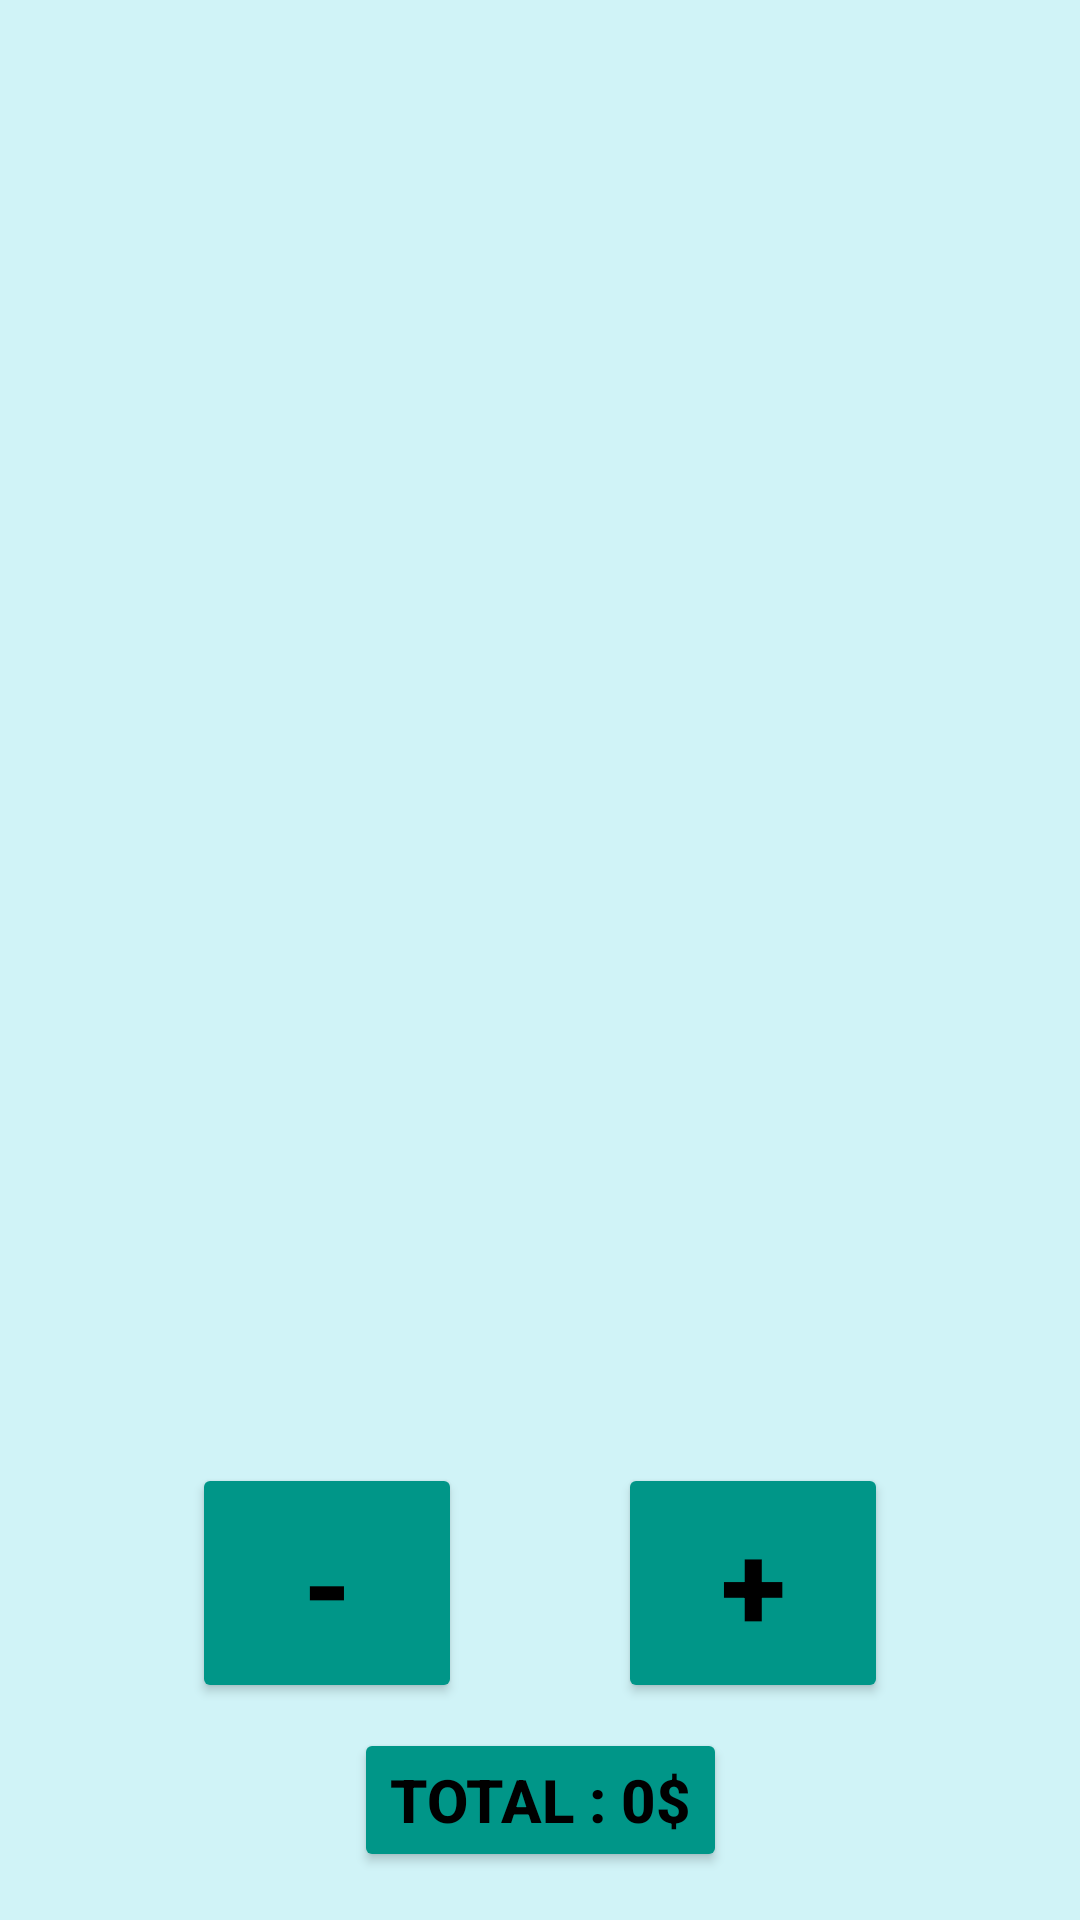

Write the Android layout XML for this screen, with the resource values it uses.
<!-- AndroidManifest.xml: application theme Theme.AndroidERestaurant -->
<!-- res/layout/activity_details.xml -->
<?xml version="1.0" encoding="utf-8"?>
<androidx.constraintlayout.widget.ConstraintLayout xmlns:android="http://schemas.android.com/apk/res/android"
    xmlns:app="http://schemas.android.com/apk/res-auto"
    xmlns:tools="http://schemas.android.com/tools"
    android:layout_width="match_parent"
    android:layout_height="match_parent"
    android:background="#2F00BCD4"
    tools:context=".DetailsActivity">

    <Button
        android:id="@+id/ButtonMinus"
        android:layout_width="90sp"
        android:layout_height="80dp"
        android:layout_marginStart="64dp"
        android:layout_marginTop="156dp"
        android:backgroundTint="#009688"
        android:text="@string/btn_minus"
        android:textColor="@color/black"
        android:textSize="40sp"
        android:textStyle="bold"
        app:layout_constraintBottom_toTopOf="@+id/ButtonTotal"
        app:layout_constraintStart_toStartOf="parent"
        app:layout_constraintTop_toBottomOf="@+id/viewPager2"
        app:layout_constraintVertical_bias="0.793"
        tools:ignore="TextContrastCheck"
        tools:text="@string/btn_minus" />

    <TextView
        android:id="@+id/DishTitle"
        android:layout_width="wrap_content"
        android:layout_height="wrap_content"
        android:layout_marginTop="32dp"
        android:fontFamily="cursive"
        android:text="@string/titleCat"
        android:textAlignment="center"
        android:textSize="48sp"
        app:layout_constraintEnd_toEndOf="parent"
        app:layout_constraintStart_toStartOf="parent"
        app:layout_constraintTop_toBottomOf="@+id/viewPager2" />

    <TextView
        android:id="@+id/IngredientsText"
        android:layout_width="wrap_content"
        android:layout_height="wrap_content"
        android:fontFamily="casual"
        android:textAlignment="center"
        android:textColor="@color/black"
        android:textSize="14sp"
        app:layout_constraintBottom_toTopOf="@+id/ButtonPlus"
        app:layout_constraintEnd_toEndOf="parent"
        app:layout_constraintStart_toStartOf="parent"
        app:layout_constraintTop_toBottomOf="@+id/DishTitle"
        tools:text="@string/IngredientsText" />

    <androidx.viewpager2.widget.ViewPager2
        android:id="@+id/viewPager2"
        android:layout_width="409dp"
        android:layout_height="300dp"
        app:layout_constraintEnd_toEndOf="parent"
        app:layout_constraintStart_toStartOf="parent"
        app:layout_constraintTop_toTopOf="parent" />

    <Button
        android:id="@+id/ButtonTotal"
        android:layout_width="wrap_content"
        android:layout_height="wrap_content"
        android:layout_marginBottom="16dp"
        android:backgroundTint="#009688"
        android:text="@string/TotalText"
        android:textColor="@color/black"
        android:textSize="20sp"
        android:textStyle="bold"
        app:layout_constraintBottom_toBottomOf="parent"
        app:layout_constraintEnd_toEndOf="parent"
        app:layout_constraintStart_toStartOf="parent"
        tools:text="@string/TotalText" />

    <TextView
        android:id="@+id/QuantityDish"
        android:layout_width="wrap_content"
        android:layout_height="wrap_content"
        android:textSize="34sp"
        android:textStyle="bold"
        app:layout_constraintBottom_toTopOf="@+id/ButtonTotal"
        app:layout_constraintEnd_toStartOf="@+id/ButtonPlus"
        app:layout_constraintHorizontal_bias="0.49"
        app:layout_constraintStart_toEndOf="@+id/ButtonMinus"
        app:layout_constraintTop_toBottomOf="@+id/IngredientsText"
        app:layout_constraintVertical_bias="0.654" />

    <Button
        android:id="@+id/ButtonPlus"
        android:layout_width="90dp"
        android:layout_height="80dp"
        android:layout_marginTop="156dp"
        android:layout_marginEnd="64dp"
        android:backgroundTint="#009688"
        android:text="@string/btn_plus"
        android:textColor="@color/black"
        android:textSize="40sp"
        android:textStyle="bold"
        app:layout_constraintBottom_toTopOf="@+id/ButtonTotal"
        app:layout_constraintEnd_toEndOf="parent"
        app:layout_constraintTop_toBottomOf="@+id/viewPager2"
        app:layout_constraintVertical_bias="0.793"
        tools:ignore="TextContrastCheck"
        tools:text="@string/btn_plus" />

</androidx.constraintlayout.widget.ConstraintLayout>
<!-- resources referenced by this layout -->
<resources>
  <color name="black">#FF000000</color>
  <string name="IngredientsText">Ingrédients:</string>
  <string name="TotalText">Total : 0$</string>
  <string name="btn_minus">-</string>
  <string name="btn_plus">+</string>
  <string name="titleCat" />
  <style name="Theme.AndroidERestaurant" parent="Theme.MaterialComponents.DayNight.DarkActionBar">
          
          <item name="colorPrimary">#009486</item>
          <item name="colorPrimaryVariant">@color/purple_700</item>
          <item name="colorOnPrimary">@color/white</item>
          
          <item name="colorSecondary">@color/teal_200</item>
          <item name="colorSecondaryVariant">@color/teal_700</item>
          <item name="colorOnSecondary">@color/black</item>
          
          <item name="android:statusBarColor">?attr/colorPrimaryVariant</item>
          
      </style>
  <color name="purple_700">#FF3700B3</color>
  <color name="white">#FFFFFFFF</color>
  <color name="teal_200">#FF03DAC5</color>
  <color name="teal_700">#FF018786</color>
</resources>
